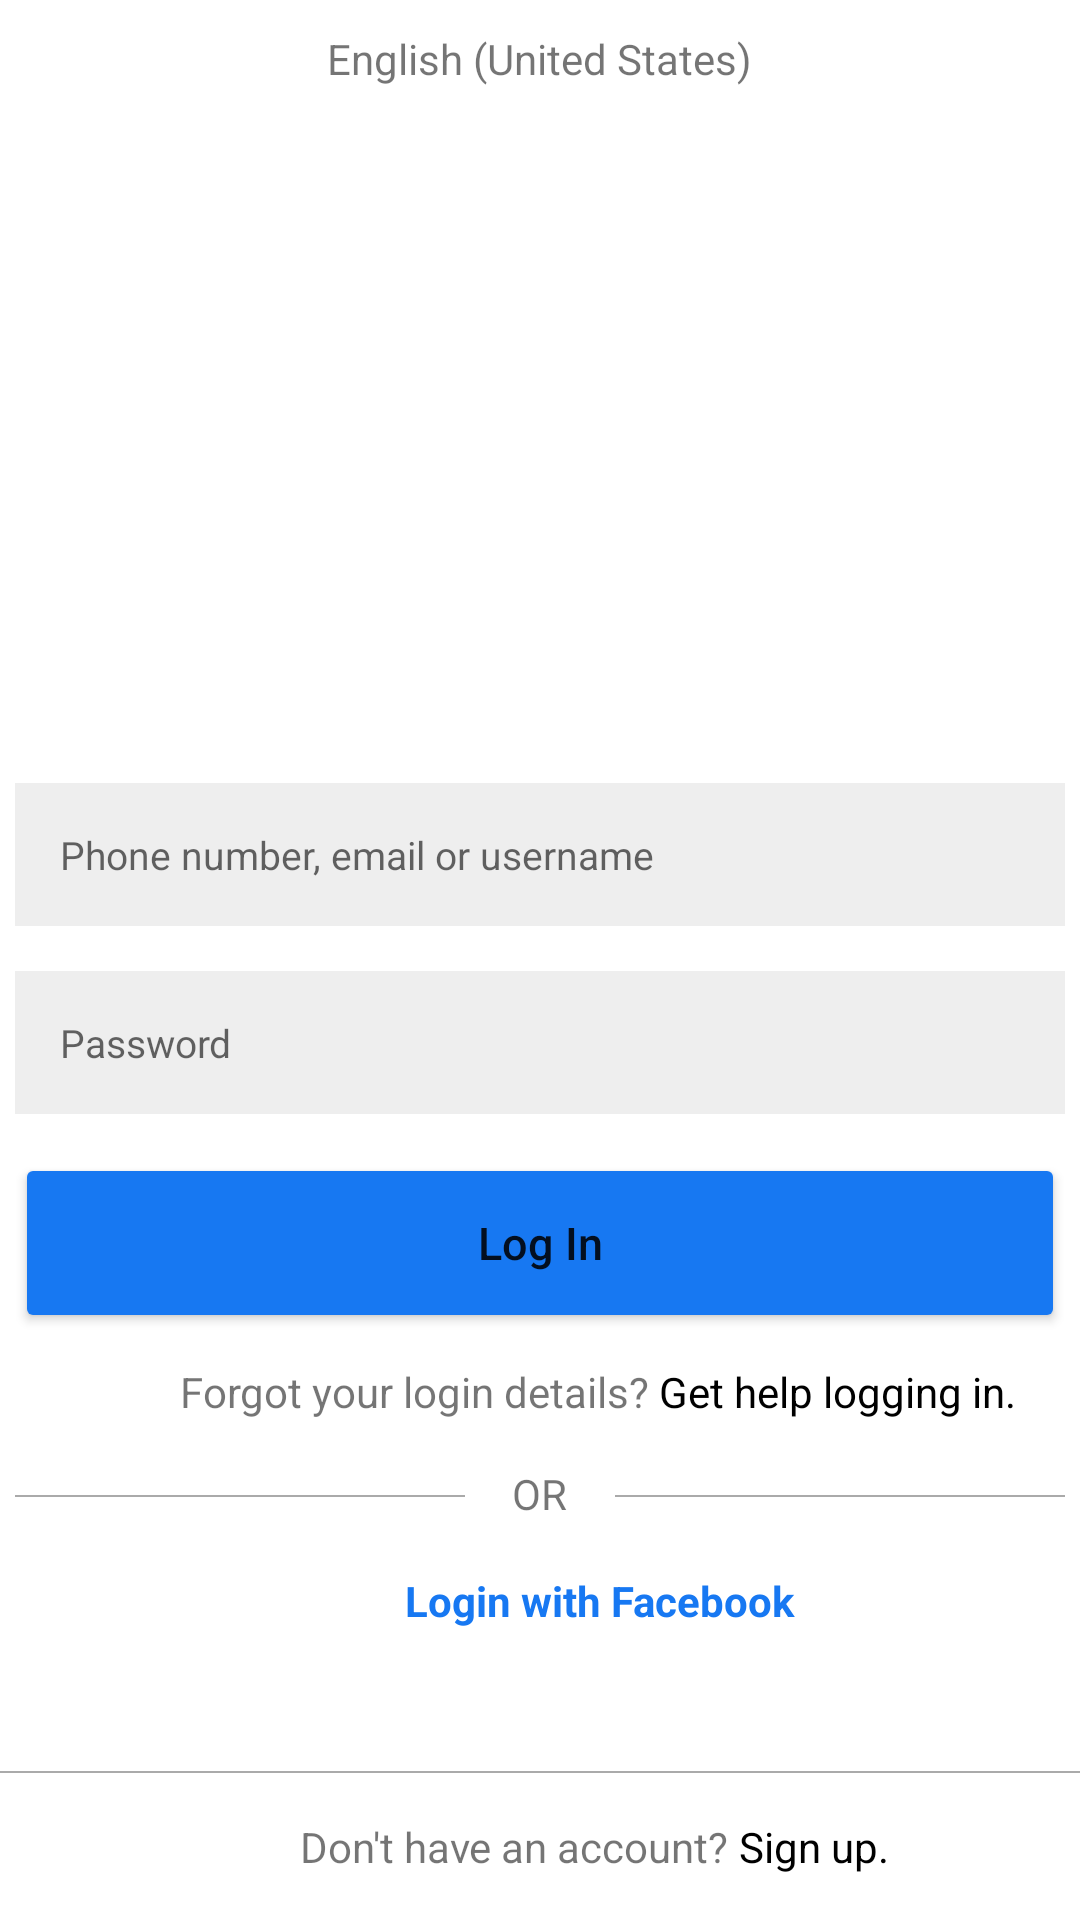

Produce the Android XML layout that renders to this screen, including the resource entries it uses.
<!-- AndroidManifest.xml: application theme Theme.FBUInstagram -->
<!-- res/layout/activity_login.xml -->
<?xml version="1.0" encoding="utf-8"?>
<RelativeLayout xmlns:android="http://schemas.android.com/apk/res/android"
    xmlns:app="http://schemas.android.com/apk/res-auto"
    xmlns:tools="http://schemas.android.com/tools"
    android:layout_width="match_parent"
    android:layout_height="match_parent"
    android:orientation="vertical"
    tools:context=".LoginActivity">

    <TextView
        android:id="@+id/tvLanguage"
        android:layout_width="wrap_content"
        android:layout_height="wrap_content"
        android:layout_alignParentTop="true"
        android:layout_centerHorizontal="true"
        android:layout_marginTop="10dp"
        android:text="English (United States)" />

    <ImageView
        android:id="@+id/ivLogo"
        android:layout_width="match_parent"
        android:layout_height="72dp"
        android:layout_below="@id/tvLanguage"
        android:layout_marginTop="150dp"
        android:src="@drawable/nav_logo_whiteout" />

    <EditText
        android:id="@+id/etUsername"
        android:layout_width="350dp"
        android:layout_height="wrap_content"
        android:layout_below="@id/ivLogo"
        android:layout_centerHorizontal="true"
        android:layout_marginTop="10dp"
        android:hint="Phone number, email or username"
        android:background="#EEEEEE"
        android:padding="15dp"
        android:textSize="13sp"/>

    <EditText
        android:id="@+id/etPassword"
        android:layout_width="match_parent"
        android:layout_height="wrap_content"
        android:layout_below="@id/etUsername"
        android:layout_alignStart="@+id/etUsername"
        android:layout_alignEnd="@+id/etUsername"
        android:layout_marginTop="15dp"
        android:hint="Password"
        android:inputType="textPassword"
        android:background="#EEEEEE"
        android:padding="15dp"
        android:textSize="13sp"/>

    <Button
        android:id="@+id/btLogin"
        android:layout_width="250dp"
        android:layout_height="60dp"
        android:layout_below="@id/etPassword"
        android:layout_alignStart="@+id/etUsername"
        android:layout_alignEnd="@+id/etUsername"
        android:layout_marginTop="13dp"
        android:backgroundTint="#1778F2"
        android:text="Log In"
        android:textAllCaps="false"
        android:textSize="15sp"
        />

    <RelativeLayout
        android:id="@+id/rlForgot"
        android:layout_width="match_parent"
        android:layout_height="44dp"
        android:layout_below="@+id/btLogin">

        <TextView
            android:id="@+id/tvForgot"
            android:layout_width="wrap_content"
            android:layout_height="wrap_content"
            android:layout_alignParentStart="true"
            android:layout_alignParentTop="true"
            android:layout_marginStart="60dp"
            android:layout_marginTop="10dp"
            android:text="Forgot your login details? " />

        <TextView
            android:id="@+id/tvGetHelp"
            android:layout_width="wrap_content"
            android:layout_height="wrap_content"
            android:layout_alignTop="@+id/tvForgot"
            android:layout_toEndOf="@+id/tvForgot"
            android:text="Get help logging in."
            android:textColor="#000000"
            android:textFontWeight="10"
            android:textStyle="bold" />

    </RelativeLayout>

    <View
        android:id="@+id/leftLine"
        android:layout_width="150dp"
        android:layout_height="0.5dp"
        android:layout_below="@id/rlForgot"
        android:layout_alignStart="@+id/btLogin"
        android:layout_marginTop="10dp"
        android:background="@android:color/darker_gray" />

    <TextView
        android:id="@+id/tvOr"
        android:layout_width="wrap_content"
        android:layout_height="wrap_content"
        android:layout_below="@id/rlForgot"
        android:layout_centerHorizontal="true"
        android:text="OR" />

    <View
        android:id="@+id/rightLine"
        android:layout_width="150dp"
        android:layout_height="0.5dp"
        android:layout_below="@id/rlForgot"
        android:layout_alignEnd="@+id/btLogin"
        android:layout_marginTop="10dp"
        android:background="@android:color/darker_gray" />

    <View
        android:id="@+id/bottomLine"
        android:layout_width="match_parent"
        android:layout_height="0.5dp"
        android:layout_marginTop="10dp"
        android:background="@android:color/darker_gray"
        android:layout_above="@+id/rlSignUp"
        android:layout_marginBottom="5dp"/>

    <RelativeLayout
        android:id="@+id/rlSignUp"
        android:layout_width="match_parent"
        android:layout_height="44dp"
        android:layout_alignParentBottom="true"
        android:layout_centerVertical="true">

        <TextView
            android:id="@+id/tvNoAcctText"
            android:layout_width="wrap_content"
            android:layout_height="wrap_content"
            android:layout_alignParentStart="true"
            android:layout_alignParentTop="true"
            android:layout_marginStart="100dp"
            android:layout_marginTop="10dp"
            android:text="Don't have an account? " />

        <TextView
            android:id="@+id/tvSignUp"
            android:layout_width="wrap_content"
            android:layout_height="wrap_content"
            android:layout_alignTop="@+id/tvNoAcctText"
            android:layout_toEndOf="@+id/tvNoAcctText"
            android:text="Sign up."
            android:textColor="#000000"
            android:textFontWeight="10"
            android:textStyle="bold" />
    </RelativeLayout>

    <ImageView
        android:id="@+id/imageView"
        android:layout_width="50dp"
        android:layout_height="50dp"
        android:layout_below="@+id/leftLine"
        android:layout_alignStart="@+id/leftLine"
        android:layout_marginStart="80dp"
        android:layout_marginTop="10dp"
        app:srcCompat="@drawable/facebook_logo"
        tools:srcCompat="@drawable/facebook_logo" />

    <TextView
        android:id="@+id/textView4"
        android:layout_width="wrap_content"
        android:layout_height="wrap_content"
        android:layout_alignTop="@+id/imageView"
        android:layout_marginStart="0dp"
        android:layout_marginTop="15dp"
        android:layout_toEndOf="@+id/imageView"
        android:text="Login with Facebook"
        android:textColor="#1778F2"
        android:textStyle="bold" />


</RelativeLayout>
<!-- resources referenced by this layout -->
<resources>
  <style name="Theme.FBUInstagram" parent="Theme.MaterialComponents.DayNight.DarkActionBar">
          
          <item name="colorPrimary">#676767</item>
          <item name="colorPrimaryVariant">@color/black</item>
          <item name="colorOnPrimary">@color/white</item>
          
          <item name="colorSecondary">#1778F2</item>
          <item name="colorSecondaryVariant">#1778F2</item>
          <item name="colorOnSecondary">@color/black</item>
          
          <item name="android:statusBarColor" tools:targetApi="l">?attr/colorPrimaryVariant</item>
          
      </style>
  <!-- not gathered from this repository: default colours our renderer supplied (Android Studio template values) -->
  <color name="black">#FF000000</color>
  <color name="white">#FFFFFFFF</color>
</resources>
